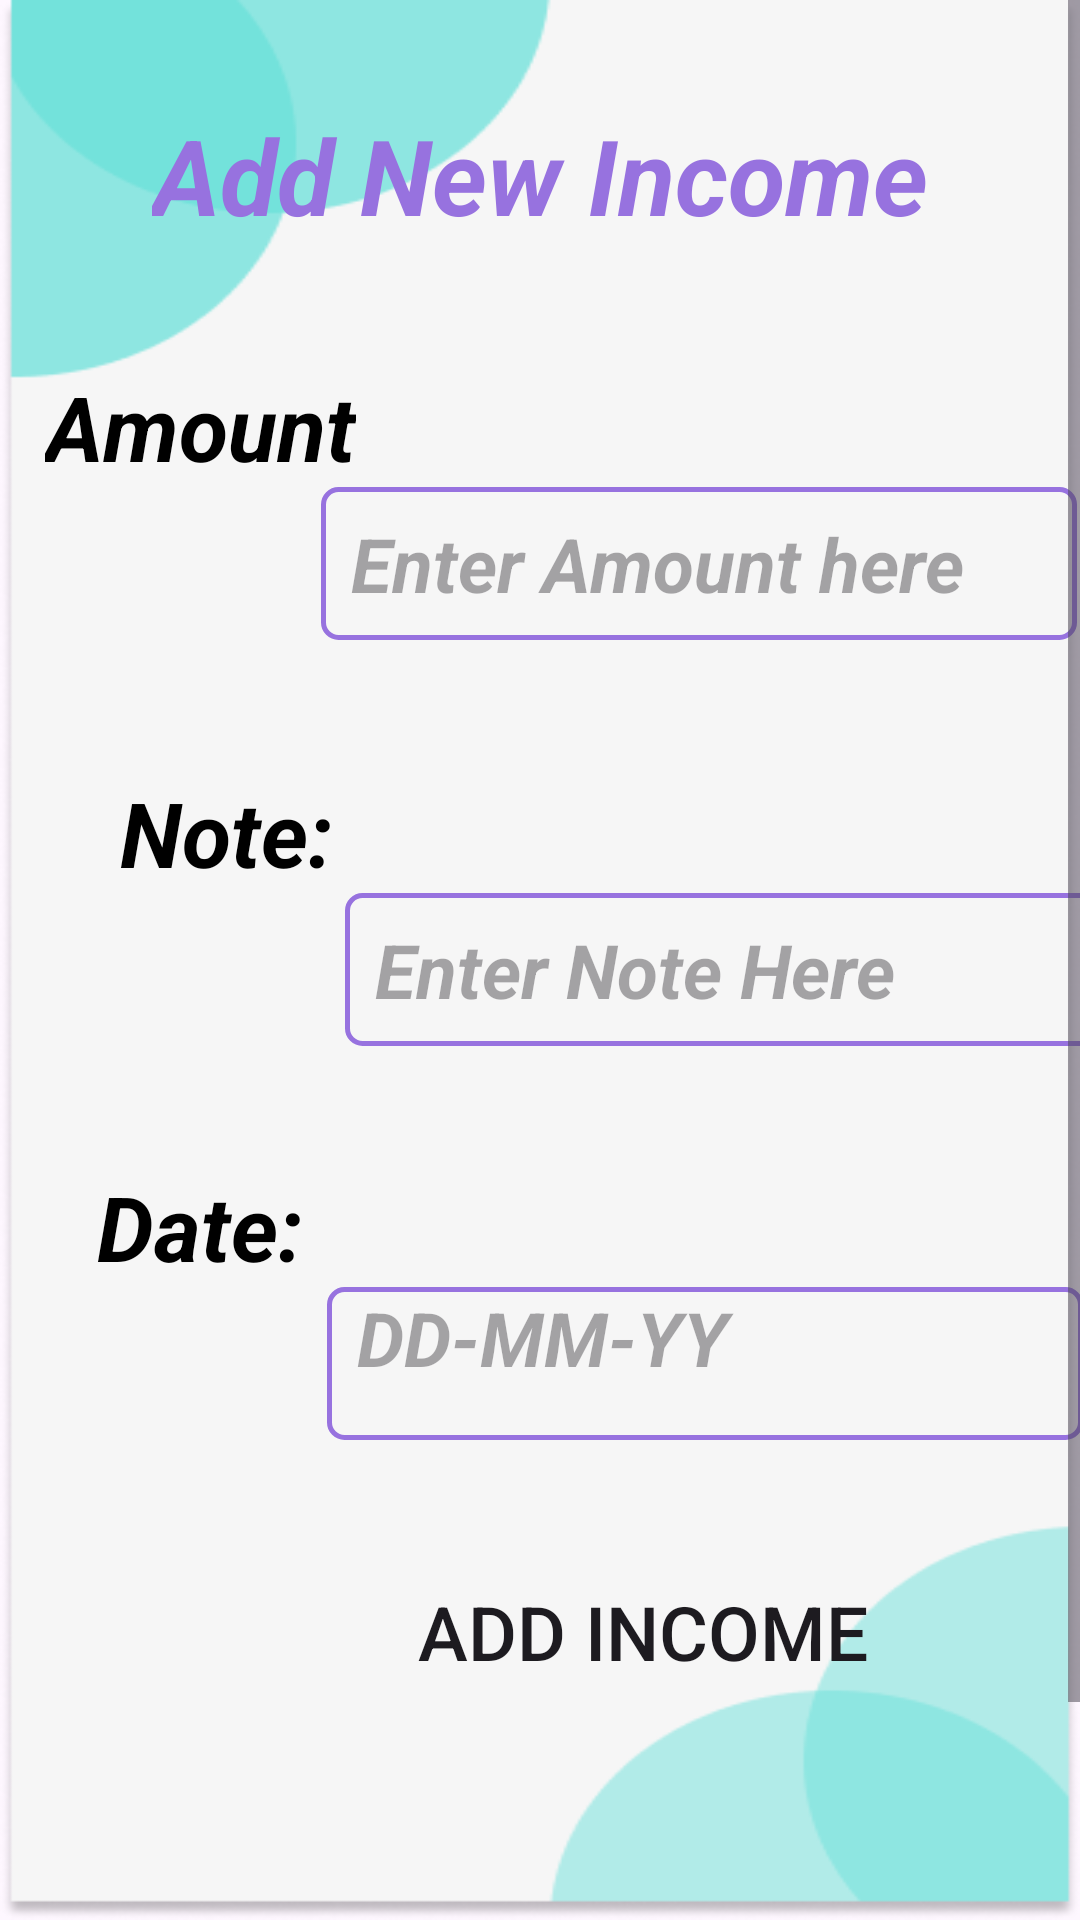

Android layout source for this screen:
<!-- AndroidManifest.xml: application theme Theme.MyProjectNew -->
<!-- res/layout/activity_add_income.xml -->
<?xml version="1.0" encoding="utf-8"?>
<ScrollView
    xmlns:android="http://schemas.android.com/apk/res/android"
    xmlns:app="http://schemas.android.com/apk/res-auto"
    xmlns:tools="http://schemas.android.com/tools"
    android:layout_width="match_parent"
    android:layout_height="match_parent"
    android:background="@drawable/user_pg"
    android:weightSum="3">

<androidx.constraintlayout.widget.ConstraintLayout
    android:id="@+id/linearLayout3"
    android:layout_width="match_parent"
    android:layout_height="match_parent"
    tools:context=".AddIncome">

    <TextView
        android:id="@+id/textView16"
        android:layout_width="wrap_content"
        android:layout_height="wrap_content"
        android:layout_marginTop="35dp"
        android:text="Add New Income"
        android:textColor="@color/purple"
        android:textSize="35dp"
        android:textStyle="bold|italic"
        app:layout_constraintEnd_toEndOf="parent"
        app:layout_constraintStart_toStartOf="parent"
        app:layout_constraintTop_toTopOf="parent" />


    <TextView
        android:id="@+id/textView17"
        android:layout_width="wrap_content"
        android:layout_height="wrap_content"
        android:layout_marginStart="15dp"
        android:layout_marginLeft="15dp"
        android:layout_marginTop="122dp"
        android:fontFamily="sans-serif"
        android:textColor="@color/black"
        android:text="Amount"
        android:textSize="30dp"
        android:textStyle="italic|bold"
        app:layout_constraintStart_toStartOf="parent"
        app:layout_constraintTop_toTopOf="parent" />


    <EditText
        android:id="@+id/income_amount"
        android:layout_width="252dp"
        android:layout_height="51dp"
        android:layout_marginStart="92dp"
        android:background="@drawable/input_box"
        android:hint="Enter Amount here"
        android:textColor="@color/black"
        android:inputType="number"
        android:paddingLeft="10dp"
        android:paddingRight="10dp"
        android:textSize="25dp"
        android:textStyle="bold|italic"
        app:layout_constraintStart_toStartOf="@+id/textView17"
        app:layout_constraintTop_toBottomOf="@+id/textView17" />

    <TextView
        android:id="@+id/textView18"
        android:layout_width="wrap_content"
        android:layout_height="wrap_content"
        android:layout_marginStart="40dp"
        android:layout_marginTop="44dp"
        android:fontFamily="sans-serif"
        android:textColor="@color/black"
        android:text="Note:"
        android:textSize="30dp"
        android:textStyle="italic|bold"
        app:layout_constraintStart_toStartOf="parent"
        app:layout_constraintTop_toBottomOf="@+id/income_amount" />

    <EditText
        android:id="@+id/income_note"
        android:layout_width="252dp"
        android:layout_height="51dp"
        android:layout_marginStart="4dp"
        android:background="@drawable/input_box"
        android:fontFamily="sans-serif"
        android:hint="Enter Note Here"
        android:textColor="@color/black"
        android:inputType="text"
        android:lines="3"
        android:maxLines="3"
        android:paddingLeft="10dp"
        android:paddingRight="10dp"
        android:singleLine="false"
        android:textSize="25dp"
        android:textStyle="bold|italic"
        app:layout_constraintStart_toEndOf="@+id/textView18"
        app:layout_constraintTop_toBottomOf="@+id/textView18" />


    <TextView
        android:id="@+id/textView19"
        android:layout_width="wrap_content"
        android:layout_height="wrap_content"
        android:layout_marginTop="40dp"
        android:layout_marginEnd="8dp"
        android:fontFamily="sans-serif"
        android:textColor="@color/black"
        android:text="Date:"
        android:textSize="30dp"
        android:textStyle="italic|bold"
        app:layout_constraintEnd_toStartOf="@+id/income_date"
        app:layout_constraintTop_toBottomOf="@+id/income_note" />

    <TextView

        android:id="@+id/income_date"
        android:layout_width="252dp"
        android:layout_height="51dp"
        android:layout_marginEnd="6dp"
        android:background="@drawable/input_box"
        android:clickable="true"
        android:hint="DD-MM-YY"
        android:textColor="@color/black"
        android:inputType="date"
        android:paddingLeft="10dp"
        android:paddingRight="10dp"
        android:textSize="25dp"
        android:textStyle="bold|italic"
        app:layout_constraintEnd_toEndOf="@+id/income_note"
        app:layout_constraintHorizontal_bias="1.0"
        app:layout_constraintStart_toStartOf="@+id/income_note"
        app:layout_constraintTop_toBottomOf="@+id/textView19" />

    <Button
        android:id="@+id/income_submit"
        android:layout_width="wrap_content"
        android:layout_height="wrap_content"
        android:layout_marginTop="40dp"
        android:layout_marginBottom="84dp"
        android:background="@drawable/custom_keys"
        android:text="Add Income"
        android:textSize="25dp"
        app:layout_constraintBottom_toTopOf="@+id/inc_dash"
        app:layout_constraintEnd_toEndOf="parent"
        app:layout_constraintHorizontal_bias="0.663"
        app:layout_constraintStart_toStartOf="parent"
        app:layout_constraintTop_toBottomOf="@+id/income_date"
        app:layout_constraintVertical_bias="0.981" />

    <Button
        android:id="@+id/inc_dash"
        android:layout_width="wrap_content"
        android:layout_height="wrap_content"
        android:layout_marginLeft="20dp"
        android:text="Dash Board"
        android:textStyle="bold|italic"
        android:layout_marginStart="15dp"
        android:layout_marginBottom="22dp"
        app:layout_constraintBottom_toBottomOf="parent"
        app:layout_constraintStart_toStartOf="parent"/>

</androidx.constraintlayout.widget.ConstraintLayout>
</ScrollView>
<!-- resources referenced by this layout -->
<resources>
  <color name="black">#FF000000</color>
  <color name="purple">#9772DF</color>
  <!-- drawable input_box (drawable) -->
  <?xml version="1.0" encoding="utf-8"?>
  <shape xmlns:android="http://schemas.android.com/apk/res/android"
      android:shape="rectangle">
      <corners android:radius="5dp"></corners>
      <stroke android:color="@color/purple"
          android:width="1.5dp"></stroke>
  
  </shape>
  <!-- drawable user_pg: png bitmap (drawable, 19047 bytes) -->
  <style name="Theme.MyProjectNew" parent="Base.Theme.MyProjectNew" />
  <style name="Base.Theme.MyProjectNew" parent="Theme.Material3.DayNight.NoActionBar">
          
          
      </style>
</resources>
